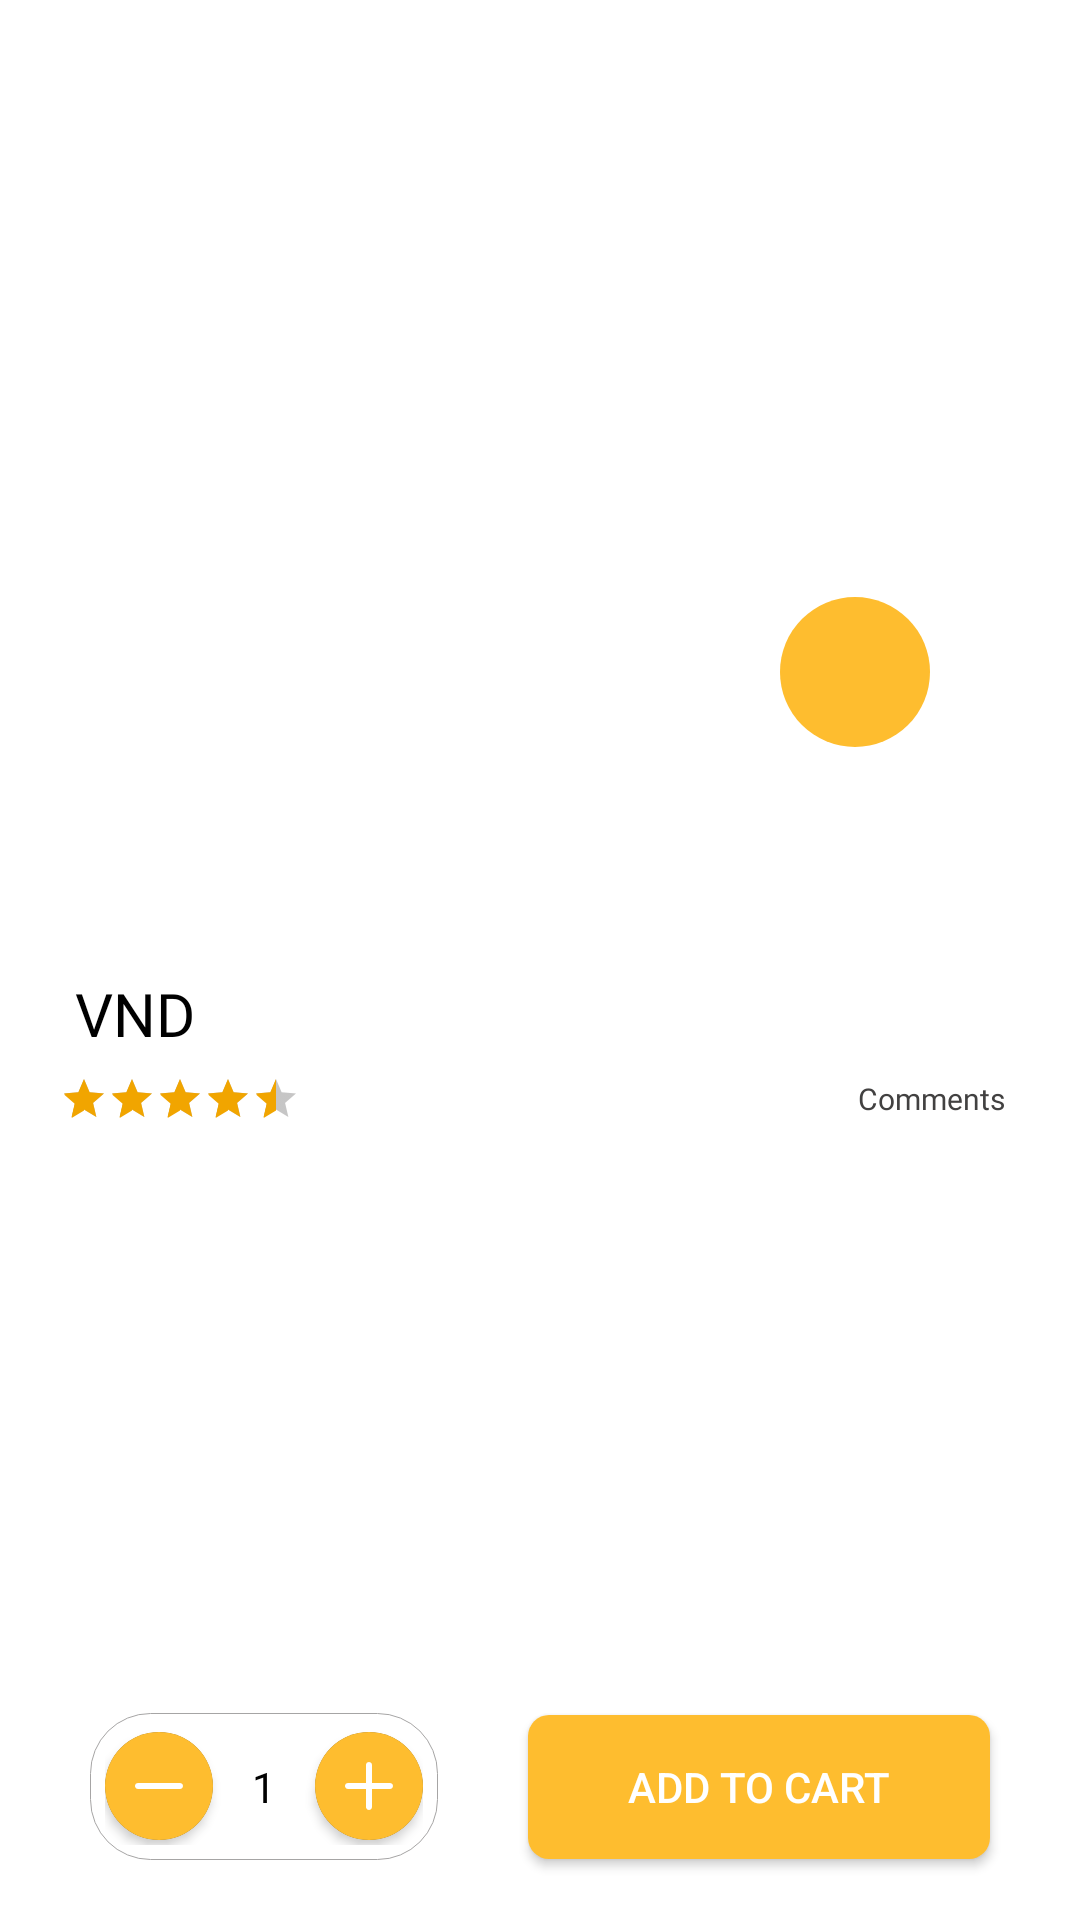

Reconstruct the res/layout file that produces this screen, plus the resources it refers to.
<!-- AndroidManifest.xml: application theme Theme.OrderFood -->
<!-- res/layout/activity_main_fragment_detail_food.xml -->
<?xml version="1.0" encoding="utf-8"?>
<androidx.constraintlayout.widget.ConstraintLayout xmlns:android="http://schemas.android.com/apk/res/android"
    xmlns:app="http://schemas.android.com/apk/res-auto"
    android:id="@+id/fragment_detail_food"
    android:layout_width="match_parent"
    android:layout_height="match_parent"
    android:background="@color/white">

    <androidx.constraintlayout.widget.Guideline
        android:id="@+id/fragment_detail_food_guideline1"
        android:layout_width="match_parent"
        android:layout_height="0dp"
        android:orientation="horizontal"
        app:layout_constraintGuide_percent="0.45" />

    <androidx.constraintlayout.widget.Guideline
        android:id="@+id/fragment_detail_food_guideline2"
        android:layout_width="match_parent"
        android:layout_height="0dp"
        android:orientation="horizontal"
        app:layout_constraintGuide_percent="0.35" />

    <androidx.constraintlayout.widget.Guideline
        android:layout_width="match_parent"
        android:layout_height="0dp"
        android:orientation="horizontal"
        app:layout_constraintGuide_percent="0.35" />

    <ImageView
        android:id="@+id/fragment_detail_food_ivImage"
        android:layout_width="match_parent"
        android:layout_height="0dp"
        android:scaleType="centerCrop"
        app:layout_constraintBottom_toTopOf="@id/fragment_detail_food_guideline1"
        app:layout_constraintTop_toTopOf="parent" />

    <RelativeLayout
        android:id="@+id/fragment_detail_food_rlInfor"
        android:layout_width="match_parent"
        android:layout_height="0dp"
        android:layout_marginBottom="@dimen/dp5"
        android:background="@drawable/background_login"
        app:layout_constraintBottom_toTopOf="@+id/fragment_detail_food_btnAddToCart"
        app:layout_constraintTop_toTopOf="@id/fragment_detail_food_guideline2">

        <ScrollView
            android:layout_width="match_parent"
            android:layout_height="match_parent"
            android:paddingTop="20dp">

            <LinearLayout
                android:layout_width="match_parent"
                android:layout_height="match_parent"
                android:orientation="vertical">

                <TextView
                    android:id="@+id/fragment_detail_food_tvNameOfFood"
                    style="@style/TextStyleDetailTitle"
                    android:layout_width="match_parent"
                    android:layout_height="wrap_content"
                    android:layout_marginHorizontal="10dp"
                    android:layout_marginVertical="20dp" />

                <LinearLayout
                    android:layout_width="match_parent"
                    android:layout_height="wrap_content"
                    android:gravity="left|center_vertical"
                    android:orientation="horizontal"
                    android:paddingHorizontal="20dp">

                    <TextView
                        android:id="@+id/fragment_detail_food_tvPrice"
                        style="@style/TextStyleDetailPrice"
                        android:layout_width="wrap_content"
                        android:layout_height="wrap_content" />

                    <TextView
                        style="@style/TextStyleDetailPrice"
                        android:layout_width="wrap_content"
                        android:layout_height="wrap_content"
                        android:paddingHorizontal="@dimen/dp5"
                        android:text="@string/order_vnd" />
                </LinearLayout>

                <LinearLayout
                    android:layout_width="match_parent"
                    android:layout_height="wrap_content"
                    android:gravity="right|center_vertical"
                    android:orientation="horizontal"
                    android:paddingHorizontal="20dp">

                    <RatingBar
                        android:id="@+id/fragment_detail_food_ratingBar"
                        style="@android:style/Widget.DeviceDefault.Light.RatingBar.Small"
                        android:layout_width="wrap_content"
                        android:layout_height="wrap_content"
                        android:progressBackgroundTint="@color/grey_dark"
                        android:rating="4.5"
                        android:stepSize="0.1" />

                    <TextView
                        android:id="@+id/fragment_detail_food_tvRate"
                        style="@style/TextStyleDetailRate"
                        android:layout_width="wrap_content"
                        android:layout_height="wrap_content"
                        android:layout_weight="1" />

                    <ImageView
                        android:id="@+id/fragment_detail_food_ivComments"
                        android:layout_width="30dp"
                        android:layout_height="30dp"
                        android:layout_gravity="right"
                        android:padding="5dp"
                        android:src="@drawable/ic_comment_alt"
                        android:tint="@color/grey" />

                    <TextView
                        android:id="@+id/fragment_detail_food_tvComments"
                        style="@style/TextStyleDetailRate"
                        android:layout_width="wrap_content"
                        android:layout_height="wrap_content"
                        android:padding="5dp"
                        android:text="@string/fragment_detail_food_comments" />
                </LinearLayout>

                <TextView
                    android:id="@+id/fragment_detail_food_tvDescribe"
                    style="@style/TextStyleDetailContent"
                    android:layout_width="match_parent"
                    android:layout_height="wrap_content"
                    android:layout_margin="10dp"
                    android:textColor="@color/black" />
            </LinearLayout>
        </ScrollView>
    </RelativeLayout>

    <ImageView
        android:id="@+id/fragment_detail_food_ivFavorite"
        android:layout_width="50dp"
        android:layout_height="50dp"
        android:layout_marginRight="50dp"
        android:background="@drawable/background_circle"
        android:tint="@color/white"
        android:padding="10dp"
        android:src="@drawable/ic_heart"
        app:layout_constraintBottom_toBottomOf="@+id/fragment_detail_food_guideline2"
        app:layout_constraintRight_toRightOf="parent"
        app:layout_constraintTop_toTopOf="@id/fragment_detail_food_guideline2" />

    <androidx.appcompat.widget.AppCompatButton
        android:id="@+id/fragment_detail_food_btnAddToCart"
        android:layout_width="0dp"
        android:layout_height="wrap_content"
        android:layout_marginHorizontal="30dp"
        android:layout_marginBottom="20dp"
        android:background="@drawable/background_button"
        android:paddingHorizontal="10dp"
        android:paddingVertical="5dp"
        android:text="add to cart"
        app:layout_constraintBottom_toBottomOf="parent"
        app:layout_constraintLeft_toRightOf="@+id/fragment_detail_food_llQuantity"
        app:layout_constraintRight_toRightOf="parent"
        app:layout_constraintTop_toTopOf="@id/fragment_detail_food_llQuantity" />

    <LinearLayout
        android:id="@+id/fragment_detail_food_llQuantity"
        android:layout_width="wrap_content"
        android:layout_height="wrap_content"
        android:layout_marginStart="30dp"
        android:layout_marginBottom="20dp"
        android:background="@drawable/background_quantity"
        android:gravity="center"
        android:orientation="horizontal"
        android:padding="@dimen/dp5"
        app:layout_constraintBottom_toBottomOf="parent"
        app:layout_constraintLeft_toLeftOf="parent">

        <androidx.cardview.widget.CardView
            android:layout_width="wrap_content"
            android:layout_height="wrap_content"
            app:cardCornerRadius="@dimen/dp50">

            <ImageView
                android:id="@+id/fragment_detail_food_btnMinus"
                android:layout_width="@dimen/dp36"
                android:layout_height="@dimen/dp36"
                android:background="@color/yellow_button"
                android:padding="@dimen/dp10"
                android:src="@drawable/ic_minus"
                android:tint="@color/white" />
        </androidx.cardview.widget.CardView>

        <TextView
            android:id="@+id/fragment_detail_food_etQuantity"
            android:layout_width="wrap_content"
            android:layout_height="wrap_content"
            android:layout_marginHorizontal="@dimen/dp3"
            android:inputType="numberDecimal"
            android:padding="10dp"
            android:text="1"
            android:textColor="@color/black" />

        <androidx.cardview.widget.CardView
            android:layout_width="wrap_content"
            android:layout_height="wrap_content"
            app:cardCornerRadius="@dimen/dp50">

            <ImageView
                android:id="@+id/fragment_detail_food_btnPlus"
                android:layout_width="@dimen/dp36"
                android:layout_height="@dimen/dp36"
                android:background="@color/yellow_button"
                android:padding="@dimen/dp10"
                android:src="@drawable/ic_plus"
                android:tint="@color/white" />
        </androidx.cardview.widget.CardView>
    </LinearLayout>

    <ImageView
        android:id="@+id/fragment_detail_food_ivBack"
        android:layout_width="@dimen/dp40"
        android:layout_height="@dimen/dp40"
        android:layout_margin="@dimen/dp10"
        android:padding="@dimen/dp4"
        android:src="@drawable/ic_back"
        android:background="@drawable/background_circle_white"
        android:tint="@color/white"
        app:layout_constraintLeft_toLeftOf="parent"
        app:layout_constraintTop_toTopOf="parent" />
</androidx.constraintlayout.widget.ConstraintLayout>
<!-- resources referenced by this layout -->
<resources>
  <color name="black">#FF000000</color>
  <color name="grey">#A6A5A5</color>
  <color name="grey_dark">#424141</color>
  <color name="white">#FFFFFFFF</color>
  <color name="yellow_button">#febd2f</color>
  <dimen name="dp10">10dp</dimen>
  <dimen name="dp3">3dp</dimen>
  <dimen name="dp36">36dp</dimen>
  <dimen name="dp4">4dp</dimen>
  <dimen name="dp40">40dp</dimen>
  <dimen name="dp5">5dp</dimen>
  <dimen name="dp50">50dp</dimen>
  <!-- drawable background_button (drawable) -->
  <?xml version="1.0" encoding="utf-8"?>
  <shape xmlns:android="http://schemas.android.com/apk/res/android">
      <solid android:color="@color/yellow_button"/>
      <corners android:radius="7dp"/>
  </shape>
  <!-- drawable background_circle (drawable) -->
  <?xml version="1.0" encoding="utf-8"?>
  <shape xmlns:android="http://schemas.android.com/apk/res/android">
  
      <solid android:color="@color/yellow_button"/>
      <corners android:radius="90dp"/>
  </shape>
  <!-- drawable background_circle_white (drawable) -->
  <?xml version="1.0" encoding="utf-8"?>
  <shape xmlns:android="http://schemas.android.com/apk/res/android">
  
      <solid android:color="@color/white70"/>
      <corners android:radius="90dp"/>
  </shape>
  <!-- drawable background_quantity (drawable) -->
  <?xml version="1.0" encoding="utf-8"?>
  <shape xmlns:android="http://schemas.android.com/apk/res/android">
  
      <solid android:color="@color/white"/>
      <corners android:radius="@dimen/dp20"/>
      <stroke
          android:width="0.25dp"
          android:color="@color/grey" />
  </shape>
  <!-- drawable ic_minus (drawable) -->
  <vector xmlns:android="http://schemas.android.com/apk/res/android"
      android:width="512dp"
      android:height="512dp"
      android:viewportWidth="512"
      android:viewportHeight="512">
    <path
        android:fillColor="#FF000000"
        android:pathData="M480,288H32c-17.673,0 -32,-14.327 -32,-32s14.327,-32 32,-32h448c17.673,0 32,14.327 32,32S497.673,288 480,288z"/>
  </vector>
  <!-- drawable ic_plus (drawable) -->
  <vector xmlns:android="http://schemas.android.com/apk/res/android"
      android:width="512dp"
      android:height="512dp"
      android:viewportWidth="512"
      android:viewportHeight="512">
    <path
        android:fillColor="#FF000000"
        android:pathData="M480,224H288V32c0,-17.673 -14.327,-32 -32,-32s-32,14.327 -32,32v192H32c-17.673,0 -32,14.327 -32,32s14.327,32 32,32h192v192c0,17.673 14.327,32 32,32s32,-14.327 32,-32V288h192c17.673,0 32,-14.327 32,-32S497.673,224 480,224z"/>
  </vector>
  <string name="fragment_detail_food_comments">Comments</string>
  <string name="order_vnd">VND</string>
  <style name="TextStyleDetailContent">
          <item name="android:textColor">@color/black</item>
          <item name="android:textSize">17sp</item>
      </style>
  <style name="TextStyleDetailPrice">
          <item name="android:textColor">@color/black</item>
          <item name="android:textSize">20sp</item>
          <item name="android:fontFamily">@font/lato_regular</item>
      </style>
  <style name="TextStyleDetailRate">
          <item name="android:textColor">@color/grey_dark</item>
          <item name="android:textSize">10sp</item>
          <item name="android:fontFamily">@font/lato_regular</item>
      </style>
  <style name="TextStyleDetailTitle">
          <item name="android:textColor">@color/black</item>
          <item name="android:textSize">30sp</item>
          <item name="android:fontFamily">@font/lato_bold</item>
      </style>
  <color name="white70">#B3FFFFFF</color>
  <dimen name="dp20">20dp</dimen>
  <color name="yellow">#F1C00D</color>
  <color name="yellow_bar">#f1a500</color>
</resources>
